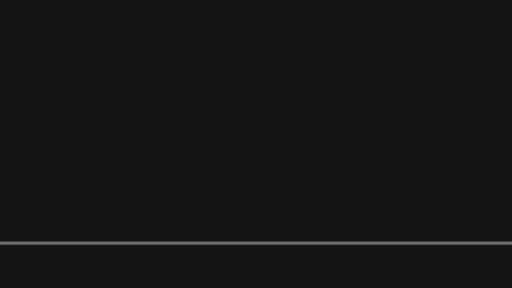
t = 0.00 s
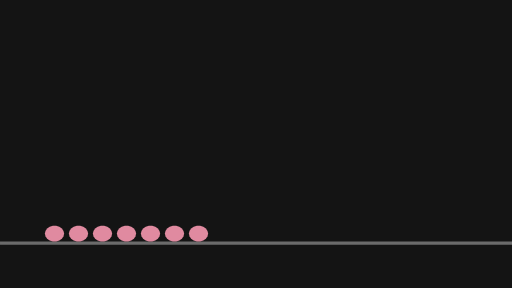
t = 0.17 s
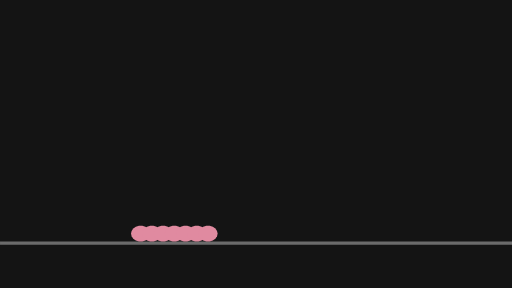
t = 0.33 s
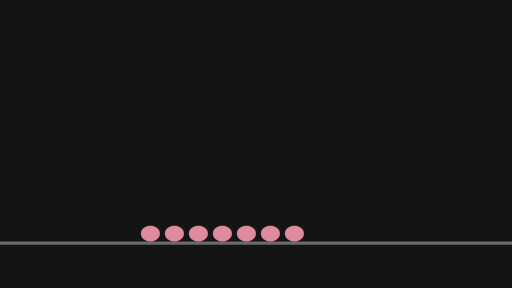
t = 0.50 s
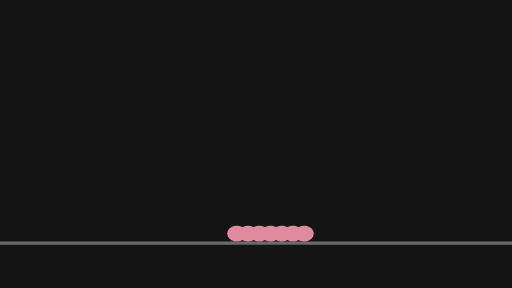
t = 0.67 s
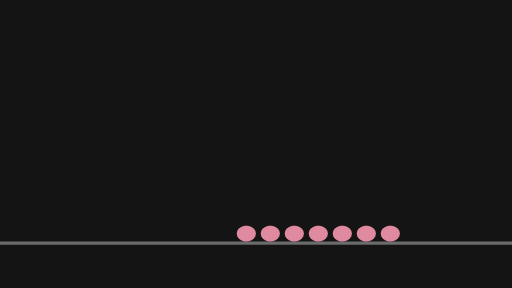
t = 0.83 s

The animated SVG that drew these frames (rendered in a browser with its animation timeline set to each time). Animation: 23 SMIL elements (animate=7,animateTransform=16); one cycle of 1.00 s, repeats indefinitely.

<svg xmlns="http://www.w3.org/2000/svg" width="320" height="180" viewBox="0 0 320 180">
  <g id="s-stage" fill="#141414">
    <path id="s-stage-shape" d="M 0 0 H 320 V 180 H 0 Z"/>
  </g>
  <g id="s-character-worm-crawl" fill="#6b6b6b" transform="translate(0 0)">
    <animateTransform attributeName="transform" type="translate" begin="0s" dur="1s" calcMode="linear" values="0 0;0.01 0;0 0;0 0" keyTimes="0;0.2333;0.7333;1" fill="remove" repeatCount="indefinite"/>
    <animateTransform attributeName="transform" type="translate" additive="sum" begin="0s" dur="1s" calcMode="linear" values="0 0;0 0.01;0 0;0 0" keyTimes="0;0.2333;0.7333;1" fill="remove" repeatCount="indefinite"/>
    <path id="s-character-worm-crawl-shape" d="M 0 151 L 320 151 L 320 153 L 0 153 Z"/>
  </g>
  <g id="s-character-worm-crawl-w0" fill="#e08aa0" opacity="0" transform="translate(28 146)">
    <animateTransform attributeName="transform" type="translate" begin="0s" dur="1s" calcMode="linear" values="28 0;28 0;40 0;88 0;88 0;100 0;148 0;148 0;160 0;184 0;28 0" keyTimes="0;0.1333;0.2;0.3333;0.4667;0.5333;0.6667;0.8;0.8667;0.9333;1" fill="remove" repeatCount="indefinite"/>
    <animateTransform attributeName="transform" type="translate" additive="sum" begin="0s" dur="1s" calcMode="linear" values="0 146;0 146.01;0 146;0 146" keyTimes="0;0.2333;0.7333;1" fill="remove" repeatCount="indefinite"/>
    <animate attributeName="opacity" begin="0s" dur="1s" calcMode="linear" values="0;0.83;1;1;0.83;0" keyTimes="0;0.0667;0.1333;0.8667;0.9333;1" fill="remove" repeatCount="indefinite"/>
    <path id="s-character-worm-crawl-w0-shape" d="M 6 0 L 5.64 1.71 L 4.6 3.21 L 3 4.33 L 1.04 4.92 L -1.04 4.92 L -3 4.33 L -4.6 3.21 L -5.64 1.71 L -6 0 L -5.64 -1.71 L -4.6 -3.21 L -3 -4.33 L -1.04 -4.92 L 1.04 -4.92 L 3 -4.33 L 4.6 -3.21 L 5.64 -1.71 Z"/>
  </g>
  <g id="s-character-worm-crawl-w1" fill="#e08aa0" opacity="0" transform="translate(35 146)">
    <animateTransform attributeName="transform" type="translate" begin="0s" dur="1s" calcMode="linear" values="35 0;43 0;55 0;95 0;103 0;115 0;155 0;163 0;175 0;195 0;35 0" keyTimes="0;0.1333;0.2;0.3333;0.4667;0.5333;0.6667;0.8;0.8667;0.9333;1" fill="remove" repeatCount="indefinite"/>
    <animateTransform attributeName="transform" type="translate" additive="sum" begin="0s" dur="1s" calcMode="linear" values="0 146;0 146.01;0 146;0 146" keyTimes="0;0.2333;0.7333;1" fill="remove" repeatCount="indefinite"/>
    <animate attributeName="opacity" begin="0s" dur="1s" calcMode="linear" values="0;0.83;1;1;0.83;0" keyTimes="0;0.0667;0.1333;0.8667;0.9333;1" fill="remove" repeatCount="indefinite"/>
    <path id="s-character-worm-crawl-w1-shape" d="M 6 0 L 5.64 1.71 L 4.6 3.21 L 3 4.33 L 1.04 4.92 L -1.04 4.92 L -3 4.33 L -4.6 3.21 L -5.64 1.71 L -6 0 L -5.64 -1.71 L -4.6 -3.21 L -3 -4.33 L -1.04 -4.92 L 1.04 -4.92 L 3 -4.33 L 4.6 -3.21 L 5.64 -1.71 Z"/>
  </g>
  <g id="s-character-worm-crawl-w2" fill="#e08aa0" opacity="0" transform="translate(42 146)">
    <animateTransform attributeName="transform" type="translate" begin="0s" dur="1s" calcMode="linear" values="42 0;58 0;70 0;102 0;118 0;130 0;162 0;178 0;190 0;206 0;42 0" keyTimes="0;0.1333;0.2;0.3333;0.4667;0.5333;0.6667;0.8;0.8667;0.9333;1" fill="remove" repeatCount="indefinite"/>
    <animateTransform attributeName="transform" type="translate" additive="sum" begin="0s" dur="1s" calcMode="linear" values="0 146;0 146.01;0 146;0 146" keyTimes="0;0.2333;0.7333;1" fill="remove" repeatCount="indefinite"/>
    <animate attributeName="opacity" begin="0s" dur="1s" calcMode="linear" values="0;0.83;1;1;0.83;0" keyTimes="0;0.0667;0.1333;0.8667;0.9333;1" fill="remove" repeatCount="indefinite"/>
    <path id="s-character-worm-crawl-w2-shape" d="M 6 0 L 5.64 1.71 L 4.6 3.21 L 3 4.33 L 1.04 4.92 L -1.04 4.92 L -3 4.33 L -4.6 3.21 L -5.64 1.71 L -6 0 L -5.64 -1.71 L -4.6 -3.21 L -3 -4.33 L -1.04 -4.92 L 1.04 -4.92 L 3 -4.33 L 4.6 -3.21 L 5.64 -1.71 Z"/>
  </g>
  <g id="s-character-worm-crawl-w3" fill="#e08aa0" opacity="0" transform="translate(49 146)">
    <animateTransform attributeName="transform" type="translate" begin="0s" dur="1s" calcMode="linear" values="49 0;217 0;49 0" keyTimes="0;0.9333;1" fill="remove" repeatCount="indefinite"/>
    <animateTransform attributeName="transform" type="translate" additive="sum" begin="0s" dur="1s" calcMode="linear" values="0 146;0 146.01;0 146;0 146" keyTimes="0;0.2333;0.7333;1" fill="remove" repeatCount="indefinite"/>
    <animate attributeName="opacity" begin="0s" dur="1s" calcMode="linear" values="0;0.83;1;1;0.83;0" keyTimes="0;0.0667;0.1333;0.8667;0.9333;1" fill="remove" repeatCount="indefinite"/>
    <path id="s-character-worm-crawl-w3-shape" d="M 6 0 L 5.64 1.71 L 4.6 3.21 L 3 4.33 L 1.04 4.92 L -1.04 4.92 L -3 4.33 L -4.6 3.21 L -5.64 1.71 L -6 0 L -5.64 -1.71 L -4.6 -3.21 L -3 -4.33 L -1.04 -4.92 L 1.04 -4.92 L 3 -4.33 L 4.6 -3.21 L 5.64 -1.71 Z"/>
  </g>
  <g id="s-character-worm-crawl-w4" fill="#e08aa0" opacity="0" transform="translate(56 146)">
    <animateTransform attributeName="transform" type="translate" begin="0s" dur="1s" calcMode="linear" values="56 0;88 0;100 0;116 0;148 0;160 0;176 0;208 0;220 0;228 0;56 0" keyTimes="0;0.1333;0.2;0.3333;0.4667;0.5333;0.6667;0.8;0.8667;0.9333;1" fill="remove" repeatCount="indefinite"/>
    <animateTransform attributeName="transform" type="translate" additive="sum" begin="0s" dur="1s" calcMode="linear" values="0 146;0 146.01;0 146;0 146" keyTimes="0;0.2333;0.7333;1" fill="remove" repeatCount="indefinite"/>
    <animate attributeName="opacity" begin="0s" dur="1s" calcMode="linear" values="0;0.83;1;1;0.83;0" keyTimes="0;0.0667;0.1333;0.8667;0.9333;1" fill="remove" repeatCount="indefinite"/>
    <path id="s-character-worm-crawl-w4-shape" d="M 6 0 L 5.64 1.71 L 4.6 3.21 L 3 4.33 L 1.04 4.92 L -1.04 4.92 L -3 4.33 L -4.6 3.21 L -5.64 1.71 L -6 0 L -5.64 -1.71 L -4.6 -3.21 L -3 -4.33 L -1.04 -4.92 L 1.04 -4.92 L 3 -4.33 L 4.6 -3.21 L 5.64 -1.71 Z"/>
  </g>
  <g id="s-character-worm-crawl-w5" fill="#e08aa0" opacity="0" transform="translate(63 146)">
    <animateTransform attributeName="transform" type="translate" begin="0s" dur="1s" calcMode="linear" values="63 0;103 0;115 0;123 0;163 0;175 0;183 0;223 0;235 0;239 0;63 0" keyTimes="0;0.1333;0.2;0.3333;0.4667;0.5333;0.6667;0.8;0.8667;0.9333;1" fill="remove" repeatCount="indefinite"/>
    <animateTransform attributeName="transform" type="translate" additive="sum" begin="0s" dur="1s" calcMode="linear" values="0 146;0 146.01;0 146;0 146" keyTimes="0;0.2333;0.7333;1" fill="remove" repeatCount="indefinite"/>
    <animate attributeName="opacity" begin="0s" dur="1s" calcMode="linear" values="0;0.83;1;1;0.83;0" keyTimes="0;0.0667;0.1333;0.8667;0.9333;1" fill="remove" repeatCount="indefinite"/>
    <path id="s-character-worm-crawl-w5-shape" d="M 6 0 L 5.64 1.71 L 4.6 3.21 L 3 4.33 L 1.04 4.92 L -1.04 4.92 L -3 4.33 L -4.6 3.21 L -5.64 1.71 L -6 0 L -5.64 -1.71 L -4.6 -3.21 L -3 -4.33 L -1.04 -4.92 L 1.04 -4.92 L 3 -4.33 L 4.6 -3.21 L 5.64 -1.71 Z"/>
  </g>
  <g id="s-character-worm-crawl-w6" fill="#e08aa0" opacity="0" transform="translate(70 146)">
    <animateTransform attributeName="transform" type="translate" begin="0s" dur="1s" calcMode="linear" values="70 0;118 0;130 0;130 0;178 0;190 0;190 0;238 0;250 0;250 0;70 0" keyTimes="0;0.1333;0.2;0.3333;0.4667;0.5333;0.6667;0.8;0.8667;0.9333;1" fill="remove" repeatCount="indefinite"/>
    <animateTransform attributeName="transform" type="translate" additive="sum" begin="0s" dur="1s" calcMode="linear" values="0 146;0 146.01;0 146;0 146" keyTimes="0;0.2333;0.7333;1" fill="remove" repeatCount="indefinite"/>
    <animate attributeName="opacity" begin="0s" dur="1s" calcMode="linear" values="0;0.83;1;1;0.83;0" keyTimes="0;0.0667;0.1333;0.8667;0.9333;1" fill="remove" repeatCount="indefinite"/>
    <path id="s-character-worm-crawl-w6-shape" d="M 6 0 L 5.64 1.71 L 4.6 3.21 L 3 4.33 L 1.04 4.92 L -1.04 4.92 L -3 4.33 L -4.6 3.21 L -5.64 1.71 L -6 0 L -5.64 -1.71 L -4.6 -3.21 L -3 -4.33 L -1.04 -4.92 L 1.04 -4.92 L 3 -4.33 L 4.6 -3.21 L 5.64 -1.71 Z"/>
  </g>
</svg>
